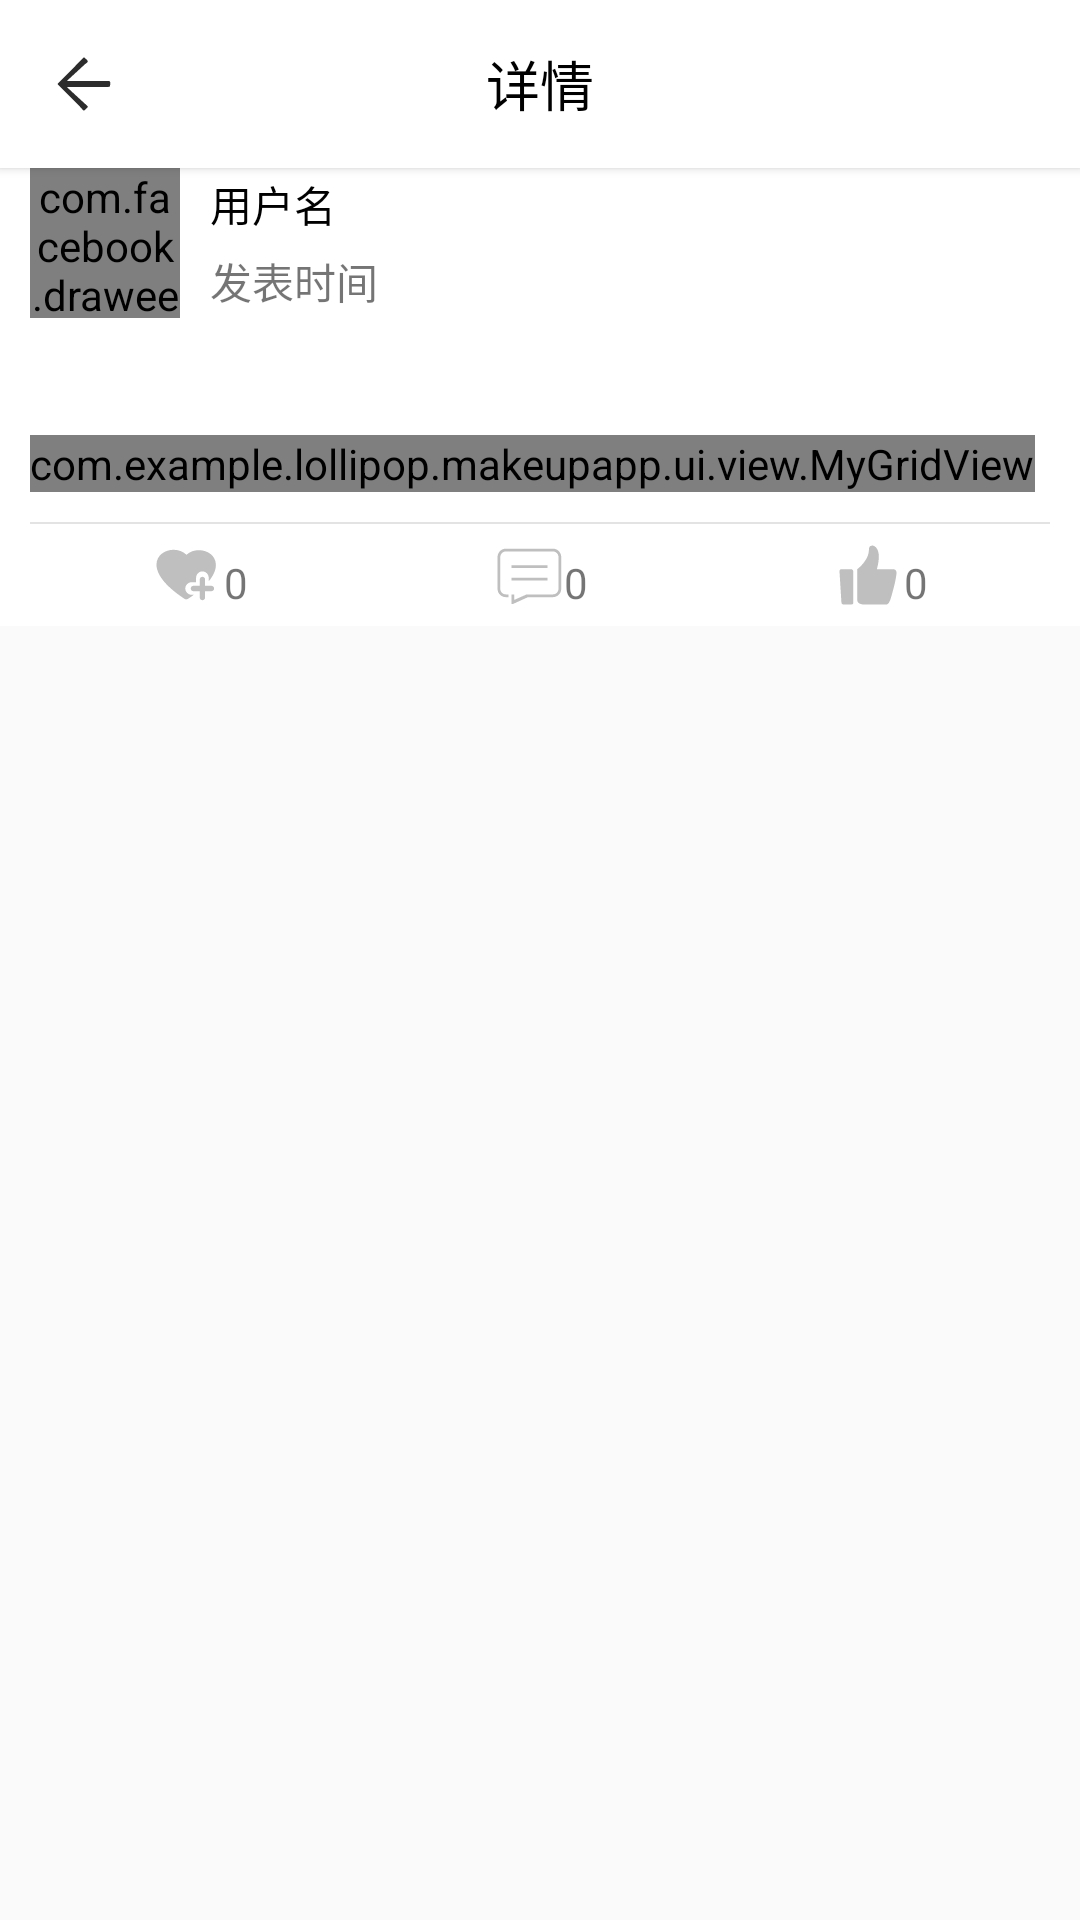

Write the Android layout XML for this screen, with the resource values it uses.
<!-- AndroidManifest.xml: application theme NoTitleTheme -->
<!-- res/layout/activity_check_post.xml -->
<?xml version="1.0" encoding="utf-8"?>
<LinearLayout xmlns:android="http://schemas.android.com/apk/res/android"
    xmlns:app="http://schemas.android.com/apk/res-auto"
    xmlns:fresco="http://schemas.android.com/apk/res-auto"
    android:orientation="vertical"
    android:layout_width="match_parent"
    android:layout_height="match_parent">

    <android.support.v7.widget.Toolbar
        android:id="@+id/toolbar"
        android:background="@color/white"
        android:elevation="2dp"
        app:contentInsetStart="0dp"
        app:navigationIcon="@drawable/ic_back_dark"
        android:layout_width="match_parent"
        android:layout_height="?attr/actionBarSize">
        <android.support.v7.widget.AppCompatTextView
            android:text="@string/details"
            android:textSize="18sp"
            android:textColor="@color/dark"
            android:gravity="center"
            android:layout_gravity="center"
            android:layout_width="wrap_content"
            android:layout_height="match_parent" />
    </android.support.v7.widget.Toolbar>

    <include layout="@layout/item_post"/>
</LinearLayout>
<!-- res/layout/item_post.xml (included above) -->
<?xml version="1.0" encoding="utf-8"?>
<LinearLayout xmlns:android="http://schemas.android.com/apk/res/android"
    xmlns:app="http://schemas.android.com/apk/res-auto"
    xmlns:fresco="http://schemas.android.com/apk/res-auto"
    android:id="@+id/item"
    android:layout_width="match_parent"
    android:layout_height="wrap_content"
    android:orientation="vertical"
    android:background="@color/white"
    android:layout_marginBottom="10dp"
    android:paddingEnd="10dp"
    android:paddingStart="10dp">

    <android.support.v7.widget.LinearLayoutCompat
        android:layout_width="match_parent"
        android:layout_height="wrap_content"
        android:orientation="horizontal">

        <com.facebook.drawee.view.SimpleDraweeView
            android:id="@+id/head_img"
            android:layout_width="50dp"
            android:layout_height="50dp"
            android:layout_gravity="center_vertical"
            fresco:placeholderImage="@drawable/ic_head" />

        <android.support.v7.widget.LinearLayoutCompat
            android:layout_width="wrap_content"
            android:layout_height="match_parent"
            android:gravity="center_vertical"
            android:orientation="vertical"
            android:paddingStart="10dp">

            <android.support.v7.widget.AppCompatTextView
                android:id="@+id/username"
                android:layout_width="wrap_content"
                android:layout_height="wrap_content"
                android:text="用户名"
                android:textColor="@color/dark" />

            <android.support.v7.widget.AppCompatTextView
                android:id="@+id/post_time"
                android:layout_width="wrap_content"
                android:layout_height="wrap_content"
                android:layout_marginTop="5dp"
                android:text="发表时间" />
        </android.support.v7.widget.LinearLayoutCompat>
    </android.support.v7.widget.LinearLayoutCompat>

    <android.support.v7.widget.AppCompatTextView
        android:id="@+id/content"
        android:paddingTop="5dp"
        android:paddingBottom="5dp"
        android:layout_width="match_parent"
        android:layout_height="wrap_content"
        android:textColor="@color/dark" />

    <com.example.lollipop.makeupapp.ui.view.MyGridView
        android:id="@+id/grid_view"
        android:numColumns="3"
        android:stretchMode="columnWidth"
        android:gravity="center"
        android:layout_marginTop="10dp"
        android:layout_marginBottom="10dp"
        android:horizontalSpacing="5dp"
        android:verticalSpacing="5dp"
        android:layout_width="wrap_content"
        android:layout_height="wrap_content" />

    <View
        android:background="@color/gray_e3"
        android:layout_width="match_parent"
        android:layout_height="0.5dp"/>

    <android.support.v7.widget.LinearLayoutCompat
        android:paddingTop="5dp"
        android:paddingBottom="5dp"
        android:layout_width="match_parent"
        android:layout_height="wrap_content"
        android:gravity="center_vertical"
        android:orientation="horizontal">

        <android.support.v7.widget.LinearLayoutCompat
            android:id="@+id/collected_times"
            android:layout_weight="1"
            android:clickable="true"
            android:gravity="center"
            android:layout_width="wrap_content"
            android:layout_height="wrap_content">
            <android.support.v7.widget.AppCompatTextView
                android:id="@+id/collected_times_text"
                android:layout_width="wrap_content"
                android:layout_height="match_parent"
                android:drawableStart="@drawable/ic_collect1"
                android:gravity="bottom"
                android:text="@string/zero" />
        </android.support.v7.widget.LinearLayoutCompat>

        <android.support.v7.widget.LinearLayoutCompat
            android:id="@+id/commented_times"
            android:layout_weight="1"
            android:clickable="true"
            android:gravity="center"
            android:layout_width="wrap_content"
            android:layout_height="wrap_content">
            <android.support.v7.widget.AppCompatTextView
                android:id="@+id/commented_times_text"
                android:layout_width="wrap_content"
                android:layout_height="match_parent"
                android:drawableStart="@drawable/ic_comment"
                android:gravity="bottom"
                android:text="@string/zero" />
        </android.support.v7.widget.LinearLayoutCompat>

        <android.support.v7.widget.LinearLayoutCompat
            android:id="@+id/thumb_times"
            android:layout_weight="1"
            android:clickable="true"
            android:gravity="center"
            android:layout_width="wrap_content"
            android:layout_height="wrap_content">
            <android.support.v7.widget.AppCompatTextView
                android:id="@+id/thumb_times_text"
                android:layout_width="wrap_content"
                android:layout_height="match_parent"
                android:drawableStart="@drawable/ic_thumb1"
                android:gravity="bottom"
                android:text="@string/zero" />
        </android.support.v7.widget.LinearLayoutCompat>
    </android.support.v7.widget.LinearLayoutCompat>
</LinearLayout>
<!-- resources referenced by this layout -->
<resources>
  <color name="dark">#000000</color>
  <color name="gray_e3">#e3e3e3</color>
  <color name="white">#FFFFFF</color>
  <!-- drawable ic_collect1 (drawable) -->
  <vector android:height="24dp" android:viewportHeight="1024.0"
      android:viewportWidth="1024.0" android:width="24dp" xmlns:android="http://schemas.android.com/apk/res/android">
      <path android:fillColor="#bfbfbf" android:pathData="M473.6,704c0,-48.6 41,-89.6 89.6,-89.6h64v-64c0,-48.6 41,-89.6 89.6,-89.6s89.6,41 89.6,89.6v51.2c297,-361 -128,-553 -317.4,-376.3v-2.6C253.4,2.6 -317.4,332.8 453.1,844.8c28.2,20.5 41,15.4 61.4,5.1 28.2,-17.9 56.3,-38.4 79.4,-56.3H563.2c-48.6,0 -89.6,-41 -89.6,-89.6zM844.8,665.6h-89.6v-89.6c0,-20.5 -17.9,-38.4 -38.4,-38.4s-38.4,17.9 -38.4,38.4V665.6H588.8c-20.5,0 -38.4,17.9 -38.4,38.4S568.3,742.4 588.8,742.4h89.6v89.6c0,20.5 17.9,38.4 38.4,38.4s38.4,-17.9 38.4,-38.4V742.4H844.8c20.5,0 38.4,-17.9 38.4,-38.4S865.3,665.6 844.8,665.6z"/>
  </vector>
  <!-- drawable ic_comment (drawable) -->
  <vector android:height="24dp" android:viewportHeight="1024.0"
      android:viewportWidth="1024.0" android:width="24dp" xmlns:android="http://schemas.android.com/apk/res/android">
      <path android:fillColor="#bfbfbf" android:pathData="M275.7,590.8l512,0 0,-39.4L275.7,551.4 275.7,590.8zM866.5,137.8 L196.9,137.8c-65.3,0 -118.2,52.9 -118.2,118.2l0,452.9c0,65.2 52.9,118.2 118.2,118.2l39.4,0 0,-39.4 -39.4,0c-43.5,0 -78.8,-35.3 -78.8,-78.8L118.2,256c0,-43.5 35.3,-78.8 78.8,-78.8l669.5,0c43.5,0 78.8,35.3 78.8,78.8l0,452.9c0,43.5 -35.3,78.8 -78.8,78.8L492.3,787.7l-177.2,78.8 0,-78.8 -39.4,0 0,137.8 19.7,0 216.6,-98.5 354.5,0c65.2,0 118.2,-52.9 118.2,-118.2L984.6,256C984.6,190.8 931.7,137.8 866.5,137.8zM787.7,374.2 L275.7,374.2l0,39.4 512,0L787.7,374.2z"/>
  </vector>
  <!-- drawable ic_head (drawable) -->
  <vector android:height="24dp" android:viewportHeight="1024.0"
      android:viewportWidth="1024.0" android:width="24dp" xmlns:android="http://schemas.android.com/apk/res/android">
      <path android:fillColor="#DEDEDE" android:pathData="M510,517.1m-409.6,0a409.6,409.6 0,1 0,819.2 0,409.6 409.6,0 1,0 -819.2,0Z"/>
      <path android:fillColor="#FDFBFB" android:pathData="M518.1,368.6m-158.7,0a158.7,158.7 0,1 0,317.4 0,158.7 158.7,0 1,0 -317.4,0Z"/>
      <path android:fillColor="#FDFBFB" android:pathData="M200.7,767C276.5,856.1 389.1,913.4 515.1,913.4c129,0 244.7,-60.4 319.5,-153.6 -7.2,-130 -145.4,-233.5 -316.4,-233.5 -174.1,0 -315.4,107.5 -317.4,240.6z"/>
  </vector>
  <!-- drawable ic_thumb1 (drawable) -->
  <vector android:height="24dp" android:viewportHeight="1024.0"
      android:viewportWidth="1024.0" android:width="24dp" xmlns:android="http://schemas.android.com/apk/res/android">
      <path android:fillColor="#bfbfbf" android:pathData="M861.6,428.7h-223c86.4,-319.2 -59.5,-335.5 -59.5,-335.5 -61.9,0 -49,48.9 -53.7,57.1 0,156.1 -165.8,278.4 -165.8,278.4v442.7c0,43.7 59.5,59.4 82.9,59.4h335.1c31.5,0 57.2,-82.7 57.2,-82.7 82.9,-281.9 82.9,-365.8 82.9,-365.8 0,-58.2 -56,-53.6 -56,-53.6v0,0zM861.6,428.7z"/>
      <path android:fillColor="#bfbfbf" android:pathData="M267.9,428.8h-133.6c-27.6,0 -28,27.1 -28,27.1l27.6,446.4c0,28.4 28.5,28.4 28.5,28.4h115.6c24.1,0 23.9,-18.8 23.9,-18.8v-449.3c0,-34.3 -33.9,-33.9 -33.9,-33.9v0,0zM267.9,428.8z"/>
  </vector>
  <string name="details">详情</string>
  <string name="zero">0</string>
  <style name="NoTitleTheme" parent="Theme.AppCompat.Light">
          <item name="windowNoTitle">true</item>
          <item name="windowActionBar">false</item>
          <item name="android:statusBarColor">@color/white</item>
      </style>
</resources>
